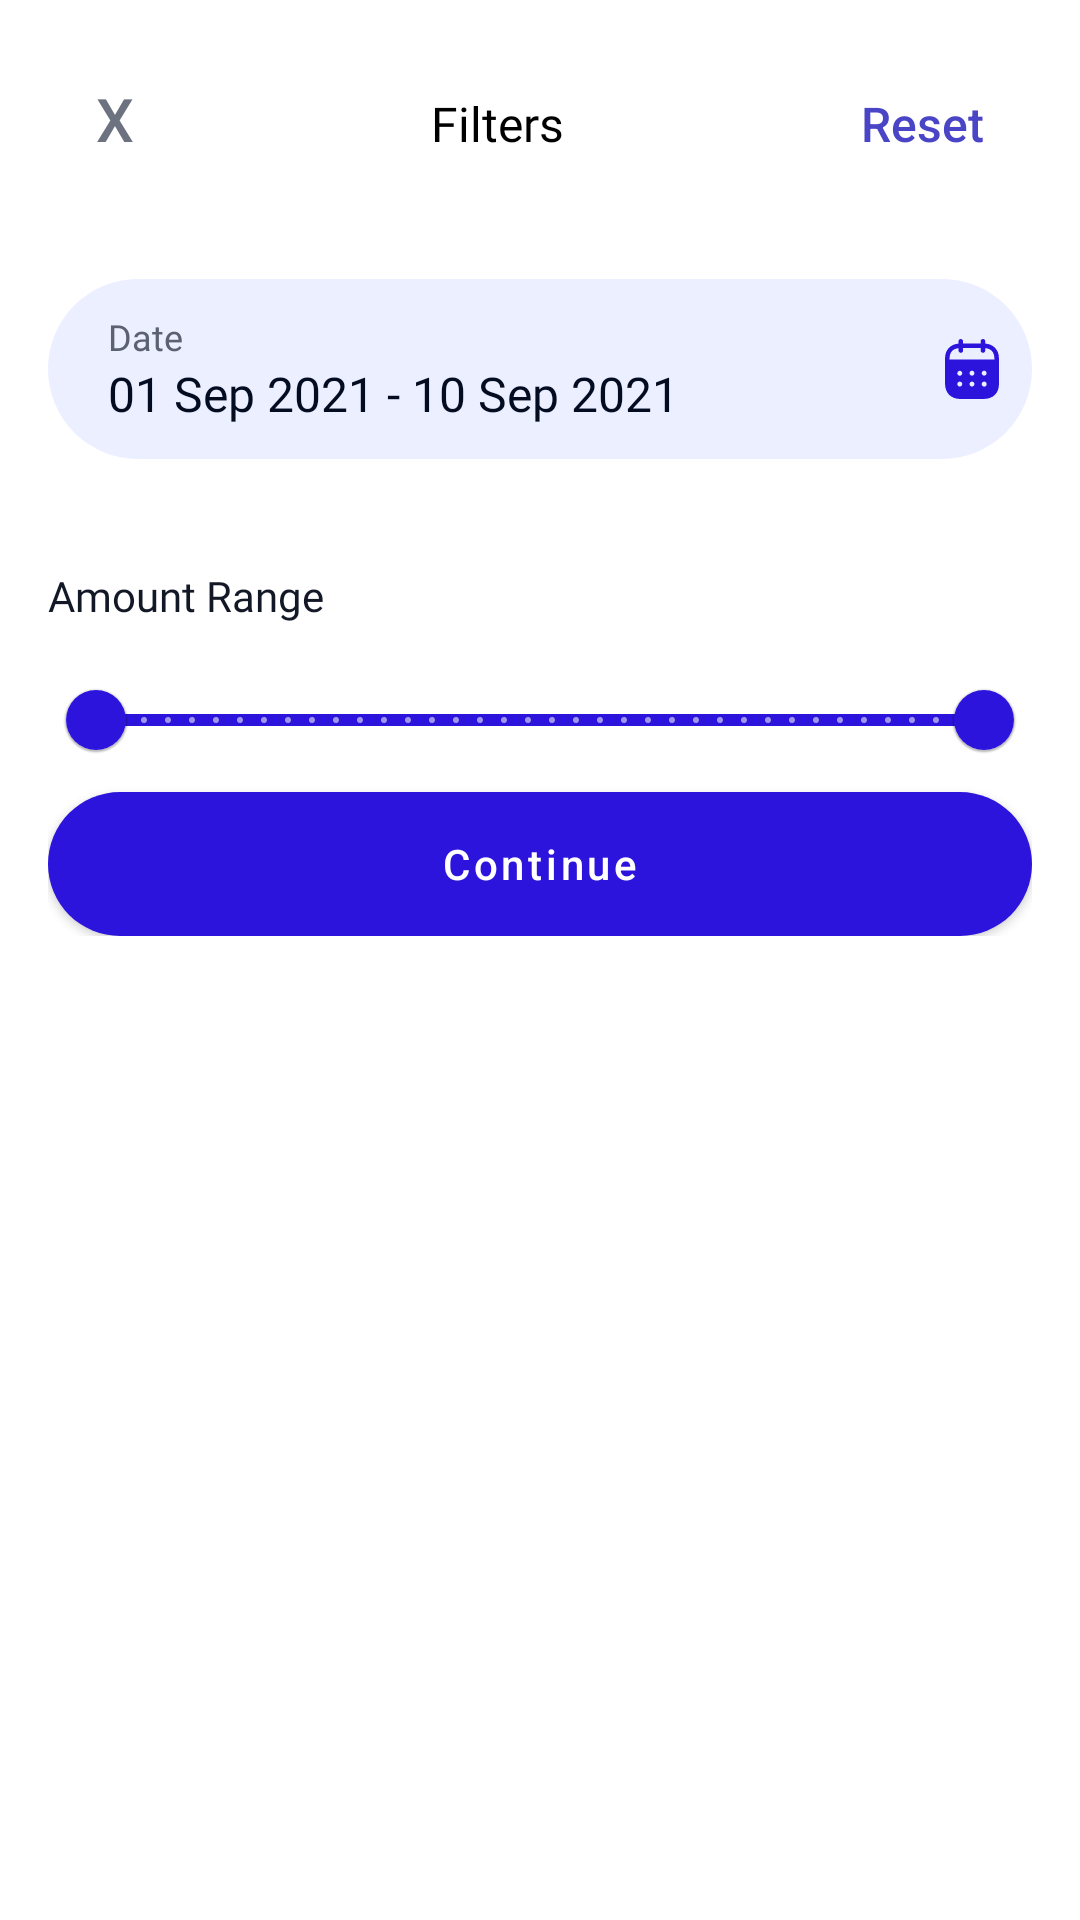

This screen was rendered from an Android layout file. Write that file and the resources it references.
<!-- AndroidManifest.xml: application theme Theme.BreesApp -->
<!-- res/layout/bottom_sheet_filter.xml -->
<?xml version="1.0" encoding="utf-8"?>
<androidx.constraintlayout.widget.ConstraintLayout xmlns:android="http://schemas.android.com/apk/res/android"
    android:layout_width="match_parent"
    android:layout_height="match_parent"
    xmlns:app="http://schemas.android.com/apk/res-auto"
    android:padding="16dp">

    <LinearLayout
        app:layout_constraintTop_toTopOf="parent"
        app:layout_constraintStart_toStartOf="parent"
        android:layout_width="wrap_content"
        android:layout_height="wrap_content"
        android:orientation="vertical"
        android:layout_marginBottom="20dp">

        <LinearLayout
            android:layout_width="match_parent"
            android:layout_height="wrap_content"
            android:orientation="horizontal">

            <Button
                android:layout_width="wrap_content"
                android:layout_height="wrap_content"
                android:text="X"
                android:textAlignment="textStart"
                android:layout_weight="1"
                style="@style/TransparentButton"
                android:textColor="#6C727F"
                android:textSize="20sp"/>

            <TextView
                android:id="@+id/title_transactions"
                android:layout_width="wrap_content"
                android:layout_height="wrap_content"
                android:text="@string/filters"
                android:layout_weight="2"
                android:textAlignment="center"
                android:textColor="@color/black"
                android:fontFamily="@font/inter_28pt_regular"
                android:textSize="16sp"/>

            <Button
                android:id="@+id/btn_reset"
                android:textAlignment="textEnd"
                android:layout_width="wrap_content"
                android:layout_height="wrap_content"
                android:text="@string/reset"
                style="@style/TransparentButton"
                android:textColor="#4A44C6"
                android:textAllCaps="false"
                android:layout_weight="1"
                android:textSize="16sp"/>

        </LinearLayout>

        <LinearLayout
            android:layout_marginTop="30dp"
            android:layout_width="match_parent"
            android:layout_height="wrap_content"
            android:orientation="horizontal"
            android:gravity="center_vertical"
            android:layout_marginBottom="16dp"
            android:paddingStart="20dp"
            android:paddingVertical="10dp"
            android:background="@drawable/searchview_bg">

            <LinearLayout
                android:layout_width="0dp"
                android:layout_weight="1"
                android:layout_height="wrap_content"
                android:orientation="vertical">

                <TextView
                    android:layout_width="wrap_content"
                    android:layout_height="wrap_content"
                    android:text="@string/date"
                    android:textSize="12sp"
                    android:fontFamily="@font/inter_28pt_medium"
                    android:textColor="#5C616F" />

                <TextView
                    android:id="@+id/date_range_text"
                    android:layout_width="wrap_content"
                    android:layout_height="wrap_content"
                    android:text="01 Sep 2021 - 10 Sep 2021"
                    android:fontFamily="@font/inter_28pt_medium"
                    android:textColor="#040C22"
                    android:textSize="16sp"/>

            </LinearLayout>

            <ImageButton
                android:id="@+id/btn_pick_date"
                android:layout_width="40dp"
                android:layout_height="40dp"
                android:src="@drawable/calendar_icon"
                android:background="?attr/selectableItemBackgroundBorderless"/>
        </LinearLayout>

        <LinearLayout
            android:layout_width="match_parent"
            android:layout_height="wrap_content"
            android:orientation="horizontal">

            <TextView
                android:layout_weight="1"
                android:layout_marginTop="20dp"
                android:layout_width="wrap_content"
                android:layout_height="wrap_content"
                android:textColor="#121826"
                android:fontFamily="@font/inter_28pt_medium"
                android:text="@string/amount_range"
                android:layout_marginBottom="8dp"/>


            <TextView
                android:layout_weight="1"
                android:textAlignment="textEnd"
                android:textColor="@color/main"
                android:layout_marginTop="20dp"
                android:fontFamily="@font/inter_28pt_semibold"
                android:layout_width="wrap_content"
                android:layout_height="wrap_content"
                android:layout_marginBottom="8dp"/>

        </LinearLayout>

        <com.google.android.material.slider.RangeSlider
            android:id="@+id/range_slider_money"
            android:layout_width="match_parent"
            android:layout_height="48dp"
            android:valueFrom="0"
            android:valueTo="100000"
            android:stepSize="1"
            app:values="@array/default_money_range" />

        <Button
            android:id="@+id/btn_apply"
            android:layout_width="match_parent"
            android:layout_height="wrap_content"
            android:background="@drawable/btn_style"
            android:backgroundTint="@color/main"
            android:text="@string/Continue"
            android:textAllCaps="false"/>

    </LinearLayout>
</androidx.constraintlayout.widget.ConstraintLayout>
<!-- resources referenced by this layout -->
<resources>
  <array name="default_money_range">
          <item>0</item>
          <item>100000</item>
      </array>
  <color name="black">#FF000000</color>
  <color name="main">#2C14DD</color>
  <!-- drawable btn_style (drawable) -->
  <?xml version="1.0" encoding="utf-8"?>
  <shape xmlns:android="http://schemas.android.com/apk/res/android"
      android:shape="rectangle">
  
      <solid android:color="@color/main"/>
      <corners android:radius="55dp"/>
  
  </shape>
  <!-- drawable calendar_icon: vector/xml drawable (drawable, 2087 chars, omitted) -->
  <!-- drawable searchview_bg (drawable) -->
  <?xml version="1.0" encoding="utf-8"?>
  <shape xmlns:android="http://schemas.android.com/apk/res/android"
      android:shape="rectangle">
  
      <solid android:color="#EBEFFF"/>
      <corners android:radius="45dp"/>
  
  </shape>
  <string name="Continue">Continue</string>
  <string name="amount_range">Amount Range</string>
  <string name="date">Date</string>
  <string name="filters">Filters</string>
  <string name="reset">Reset</string>
  <style name="TransparentButton" parent="Widget.AppCompat.Button.Borderless">
          <item name="android:layout_width">48dp</item>
          <item name="android:layout_height">48dp</item>
          <item name="android:background">@android:color/transparent</item>
          <item name="android:textSize">24sp</item>
          <item name="android:textColor">@android:color/black</item>
          <item name="android:minWidth">0dp</item>
          <item name="android:minHeight">0dp</item>
      </style>
  <style name="Theme.BreesApp" parent="Theme.MaterialComponents.DayNight.NoActionBar">
          
          <item name="colorPrimary">@color/main</item>
          <item name="colorPrimaryVariant">@color/main</item>
          <item name="colorOnPrimary">@color/white</item>
          
          <item name="colorSecondary">@color/teal_200</item>
          <item name="colorSecondaryVariant">@color/teal_700</item>
          <item name="colorOnSecondary">@color/black</item>
          
          <item name="android:statusBarColor">?attr/colorPrimaryVariant</item>
          
      </style>
  <color name="white">#FFFFFFFF</color>
  <color name="teal_200">#FF03DAC5</color>
  <color name="teal_700">#FF018786</color>
</resources>
